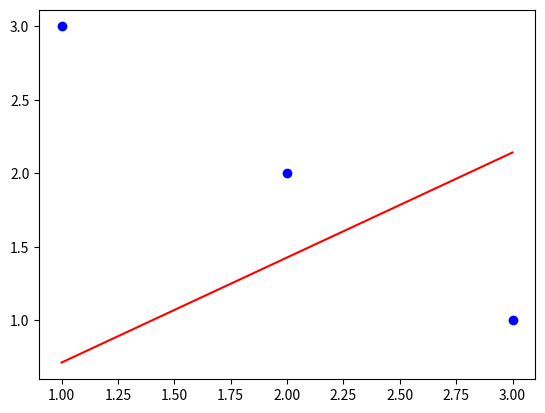

Here is the Python script that generated this plot:
"""
y, numpy - how to force zero intercept in linear regression.py, 2019.12.5
https://stackoverflow.com/questions/9990789/how-to-force-zero-interception-in-linear-regression
"""

import numpy as np
import matplotlib.pyplot as plt

x = np.array([0.1, 0.2, 0.4, 0.6, 0.8, 1.0, 2.0, 4.0, 6.0, 8.0, 10.0,
              20.0, 40.0, 60.0, 80.0])

y = np.array([0.50505332505407008, 1.1207373784533172, 2.1981844719020001,
              3.1746209003398689, 4.2905482471260044, 6.2816226678076958,
              11.073788414382639, 23.248479770546009, 32.120462301367183,
              44.036117671229206, 54.009003143831116, 102.7077685684846,
              185.72880217806673, 256.12183145545811, 301.97120103079675])

# y, 2019.12.5
x = np.array([1, 2, 3])
y = np.array([3, 2, 1])

# Our model is y = a * x, so things are quite simple, in this case...
# x needs to be a column vector instead of a 1D vector for this, however.
x = x[:, np.newaxis]
a, _, _, _ = np.linalg.lstsq(x, y)

# y, 2019.12.5
print(a)
slope = a[0]
y_pred = (a * x).flatten()
print(y_pred)

def compute_r2(y_true, y_pred):
    sse = sum((y_true - y_pred) ** 2)
    tse = (len(y_true) - 1) * np.var(y_true, ddof=1)
    r2 = 1 - (sse/tse)
    return r2, sse, tse


print(compute_r2(y, y_pred))  # (-2.4285714285714284, 6.857142857142857, 2.0) << same as excel

plt.plot(x, y, 'bo')
plt.plot(x, a * x, 'r-')
plt.show()
